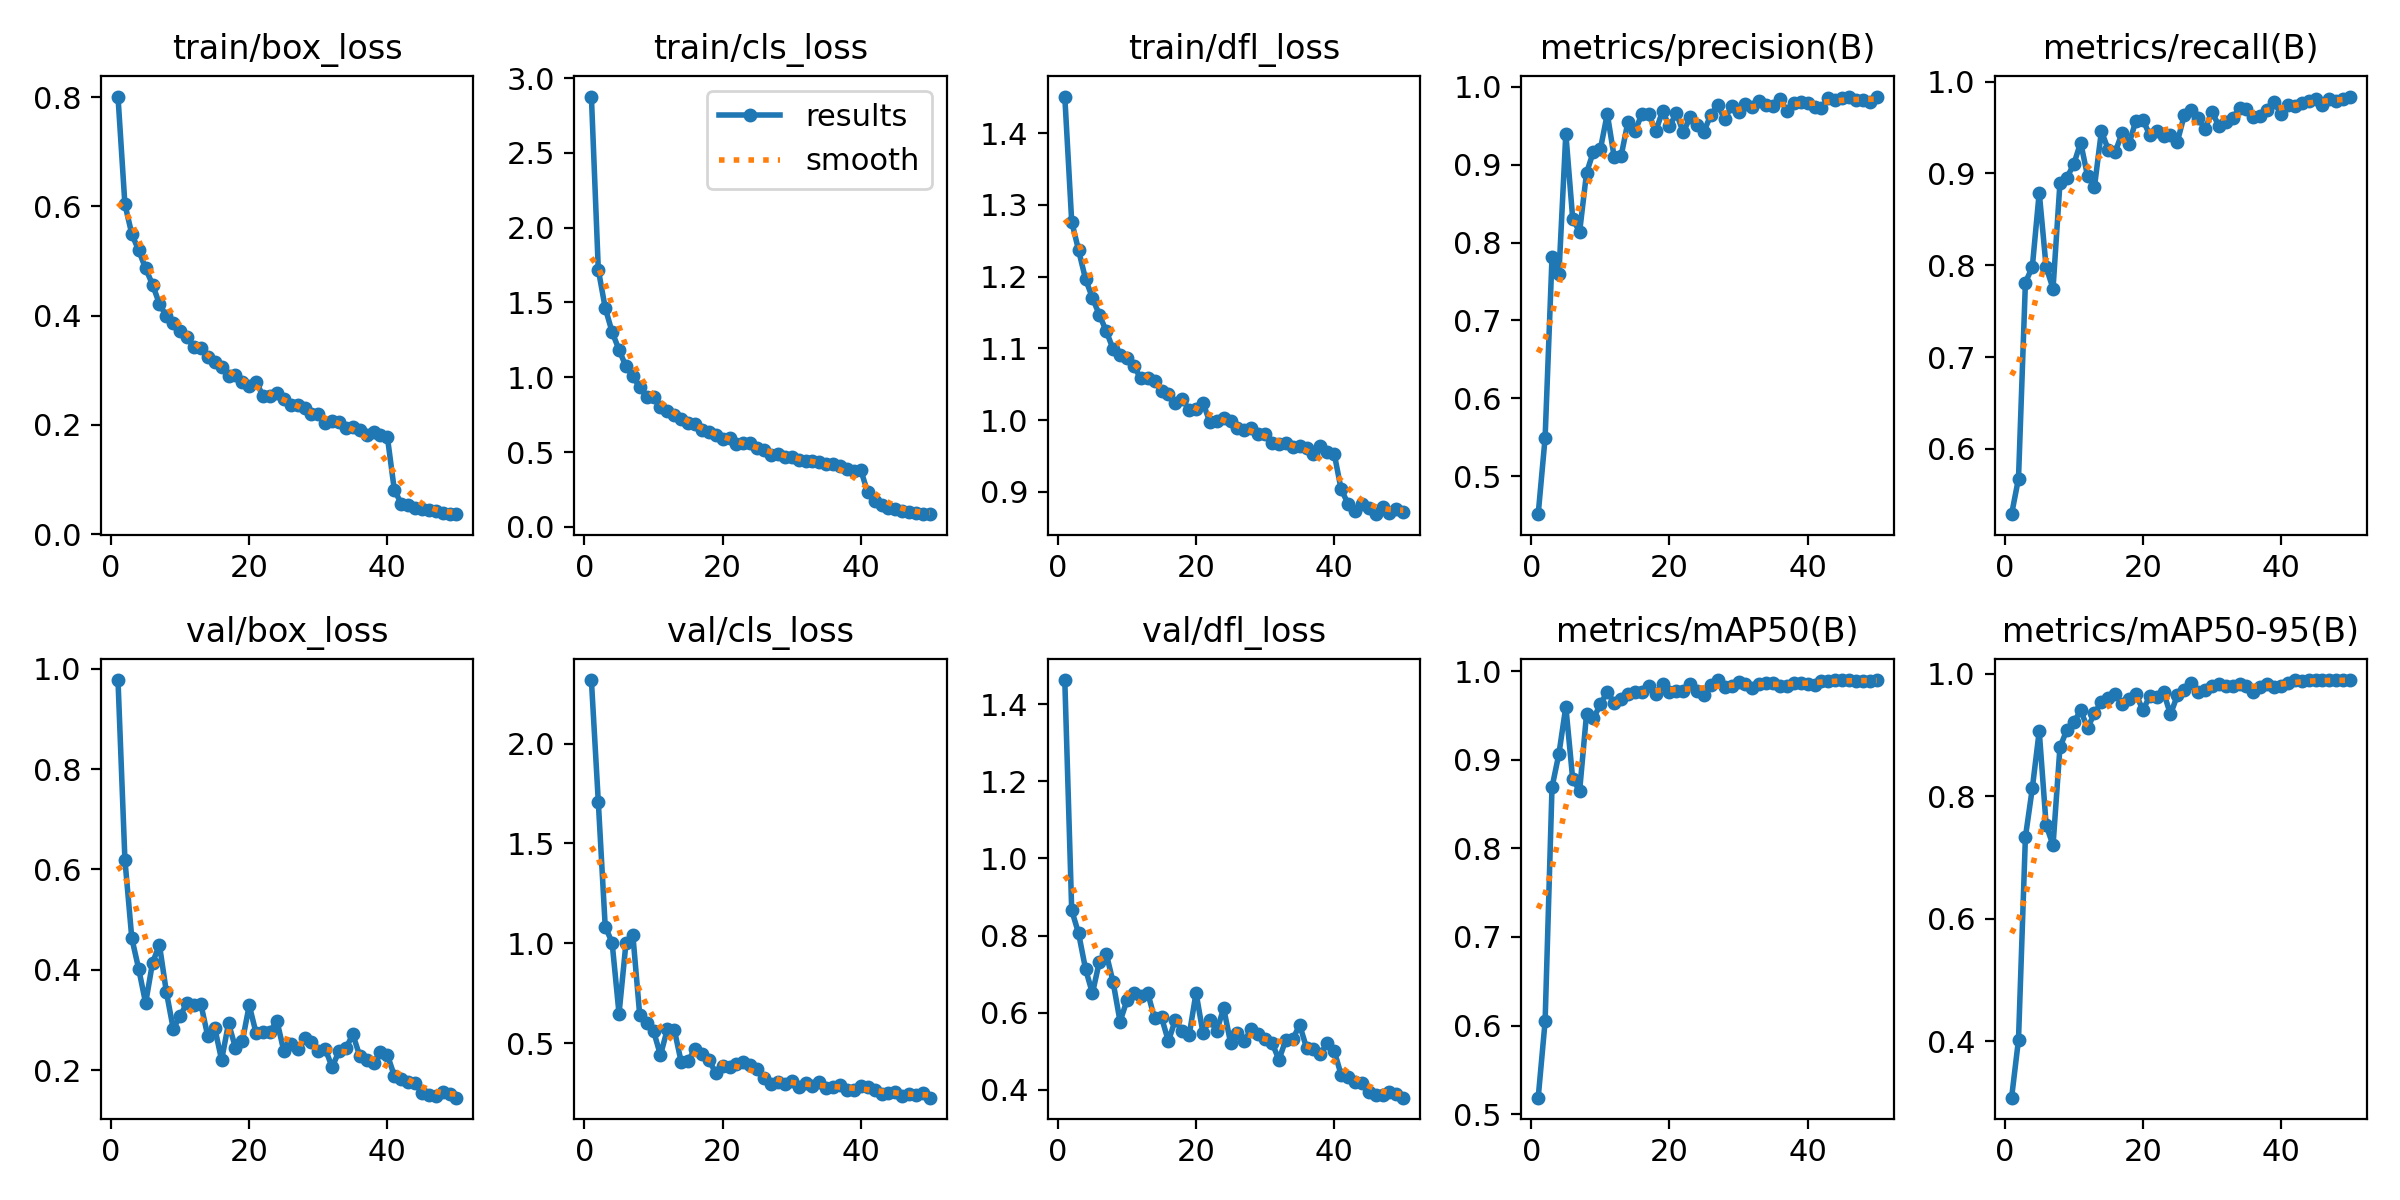

The data file committed next to this chart (first rows):
epoch, time, train/box_loss, train/cls_loss, train/dfl_loss, metrics/precision(B), metrics/recall(B), metrics/mAP50(B), metrics/mAP50-95(B), val/box_loss, val/cls_loss, val/dfl_loss, lr/pg0, lr/pg1, lr/pg2
1, 73.79, 0.8013, 2.877, 1.451, 0.4515, 0.5288, 0.5187, 0.3078, 0.9775, 2.319, 1.462, 0.0002767, 0.0002767, 0.0002767
2, 98.03, 0.604, 1.72, 1.277, 0.5494, 0.5677, 0.6047, 0.4025, 0.6197, 1.709, 0.8653, 0.0005434, 0.0005434, 0.0005434
3, 121.5, 0.5494, 1.464, 1.237, 0.781, 0.7811, 0.8689, 0.7333, 0.4628, 1.083, 0.8056, 0.0007991, 0.0007991, 0.0007991
4, 145.2, 0.5194, 1.303, 1.197, 0.7595, 0.7982, 0.9067, 0.8129, 0.4015, 1.003, 0.7136, 0.0007835, 0.0007835, 0.0007835
5, 168.8, 0.4864, 1.184, 1.17, 0.9398, 0.8792, 0.9599, 0.9064, 0.3336, 0.6469, 0.6502, 0.000767, 0.000767, 0.000767
6, 192, 0.4569, 1.073, 1.147, 0.83, 0.798, 0.8778, 0.7529, 0.4142, 0.9986, 0.732, 0.0007505, 0.0007505, 0.0007505
7, 215.2, 0.4216, 1.007, 1.124, 0.814, 0.7747, 0.8651, 0.7198, 0.4496, 1.042, 0.7531, 0.000734, 0.000734, 0.000734
8, 238.4, 0.399, 0.934, 1.099, 0.8894, 0.8896, 0.9517, 0.8799, 0.356, 0.638, 0.6787, 0.0007175, 0.0007175, 0.0007175
9, 261.6, 0.3873, 0.8677, 1.091, 0.9168, 0.8952, 0.9466, 0.9082, 0.2824, 0.5985, 0.5771, 0.0007011, 0.0007011, 0.0007011
10, 284.9, 0.3724, 0.8716, 1.087, 0.9196, 0.9101, 0.9625, 0.9204, 0.3084, 0.5596, 0.6319, 0.0006846, 0.0006846, 0.0006846
11, 308.2, 0.36, 0.803, 1.075, 0.9651, 0.9337, 0.9767, 0.9402, 0.3343, 0.4392, 0.6519, 0.0006681, 0.0006681, 0.0006681
12, 331.3, 0.3417, 0.7767, 1.058, 0.9096, 0.897, 0.9642, 0.9112, 0.3297, 0.5701, 0.6434, 0.0006516, 0.0006516, 0.0006516
13, 354.4, 0.3407, 0.748, 1.059, 0.9109, 0.8856, 0.9685, 0.9356, 0.3315, 0.5666, 0.6519, 0.0006351, 0.0006351, 0.0006351
14, 377.4, 0.3247, 0.7229, 1.055, 0.9553, 0.946, 0.9745, 0.9537, 0.2674, 0.4047, 0.585, 0.0006186, 0.0006186, 0.0006186
15, 400.6, 0.3153, 0.6933, 1.041, 0.9426, 0.9259, 0.976, 0.9611, 0.2846, 0.4111, 0.5878, 0.0006021, 0.0006021, 0.0006021
16, 423.6, 0.3063, 0.6907, 1.036, 0.9647, 0.9234, 0.9764, 0.9663, 0.2202, 0.4696, 0.5261, 0.0005856, 0.0005856, 0.0005856
17, 446.8, 0.2886, 0.6449, 1.024, 0.9647, 0.9442, 0.9829, 0.9502, 0.2933, 0.4456, 0.5816, 0.0005691, 0.0005691, 0.0005691
18, 470.1, 0.2908, 0.6372, 1.03, 0.9426, 0.9324, 0.9744, 0.9588, 0.245, 0.4145, 0.5515, 0.0005526, 0.0005526, 0.0005526
19, 494.7, 0.2785, 0.6137, 1.014, 0.9684, 0.9576, 0.9855, 0.9669, 0.2575, 0.351, 0.5409, 0.0005361, 0.0005361, 0.0005361
20, 517.9, 0.2706, 0.5847, 1.016, 0.949, 0.9587, 0.9769, 0.9406, 0.3294, 0.3854, 0.6517, 0.0005196, 0.0005196, 0.0005196
21, 541, 0.2787, 0.5935, 1.024, 0.9659, 0.9417, 0.9774, 0.9631, 0.2733, 0.3818, 0.5477, 0.0005031, 0.0005031, 0.0005031
22, 564.2, 0.2529, 0.5573, 0.9971, 0.9414, 0.9459, 0.9772, 0.9614, 0.276, 0.3969, 0.5815, 0.0004866, 0.0004866, 0.0004866
23, 587.4, 0.2526, 0.563, 0.998, 0.9611, 0.9411, 0.9852, 0.9697, 0.2757, 0.4031, 0.5533, 0.0004701, 0.0004701, 0.0004701
24, 610.6, 0.2584, 0.5611, 1.003, 0.9511, 0.9421, 0.9772, 0.9336, 0.2988, 0.392, 0.6115, 0.0004537, 0.0004537, 0.0004537
25, 633.7, 0.2479, 0.5284, 0.9987, 0.9423, 0.9346, 0.9728, 0.9649, 0.2384, 0.3685, 0.5219, 0.0004372, 0.0004372, 0.0004372
26, 656.8, 0.2369, 0.5155, 0.9893, 0.9641, 0.9635, 0.9842, 0.974, 0.2523, 0.3231, 0.5473, 0.0004207, 0.0004207, 0.0004207
27, 680.1, 0.2362, 0.482, 0.9862, 0.9759, 0.9686, 0.9899, 0.9841, 0.2426, 0.2964, 0.5274, 0.0004042, 0.0004042, 0.0004042
28, 708.4, 0.2308, 0.4887, 0.9891, 0.9583, 0.9606, 0.9821, 0.9709, 0.2632, 0.3033, 0.5577, 0.0003877, 0.0003877, 0.0003877
29, 737.3, 0.2201, 0.4697, 0.981, 0.9751, 0.9481, 0.9834, 0.9739, 0.257, 0.2964, 0.5459, 0.0003712, 0.0003712, 0.0003712
30, 766, 0.2205, 0.4657, 0.9802, 0.9669, 0.9672, 0.9874, 0.9792, 0.2382, 0.31, 0.5326, 0.0003547, 0.0003547, 0.0003547
31, 794, 0.2039, 0.4495, 0.9676, 0.9773, 0.9518, 0.9856, 0.9839, 0.2426, 0.2807, 0.522, 0.0003382, 0.0003382, 0.0003382
32, 821.8, 0.2069, 0.4392, 0.9663, 0.9735, 0.9564, 0.9809, 0.9799, 0.2059, 0.2995, 0.4779, 0.0003217, 0.0003217, 0.0003217
33, 849.4, 0.205, 0.4417, 0.9684, 0.9819, 0.9604, 0.9851, 0.9796, 0.2379, 0.2829, 0.5298, 0.0003052, 0.0003052, 0.0003052
34, 876.9, 0.1948, 0.4321, 0.9627, 0.9766, 0.9712, 0.9866, 0.9828, 0.2441, 0.3065, 0.5314, 0.0002887, 0.0002887, 0.0002887
35, 904.6, 0.1962, 0.4209, 0.9643, 0.9757, 0.9708, 0.9866, 0.9794, 0.2711, 0.277, 0.5682, 0.0002722, 0.0002722, 0.0002722
36, 932.6, 0.1899, 0.4174, 0.9613, 0.9836, 0.9616, 0.9827, 0.9704, 0.2283, 0.2799, 0.5088, 0.0002557, 0.0002557, 0.0002557
37, 960.4, 0.1822, 0.4079, 0.9529, 0.969, 0.9627, 0.9827, 0.9789, 0.2208, 0.2874, 0.5066, 0.0002392, 0.0002392, 0.0002392
38, 988, 0.1875, 0.3898, 0.9643, 0.9785, 0.9688, 0.9869, 0.9838, 0.2138, 0.2647, 0.4928, 0.0002227, 0.0002227, 0.0002227
39, 1016, 0.1808, 0.375, 0.9548, 0.9803, 0.9778, 0.9867, 0.9785, 0.2368, 0.2635, 0.5218, 0.0002063, 0.0002063, 0.0002063
40, 1043, 0.1775, 0.3805, 0.9533, 0.9789, 0.9647, 0.9855, 0.9798, 0.2301, 0.286, 0.501, 0.0001898, 0.0001898, 0.0001898
41, 1077, 0.08111, 0.23, 0.9035, 0.9743, 0.9749, 0.9845, 0.9844, 0.189, 0.2801, 0.4393, 0.0001733, 0.0001733, 0.0001733
42, 1105, 0.0559, 0.1759, 0.8835, 0.9722, 0.9736, 0.9891, 0.9891, 0.1822, 0.2642, 0.4324, 0.0001568, 0.0001568, 0.0001568
43, 1132, 0.05281, 0.1445, 0.873, 0.9857, 0.9767, 0.9888, 0.9888, 0.1769, 0.2443, 0.4215, 0.0001403, 0.0001403, 0.0001403
44, 1159, 0.04838, 0.1249, 0.8836, 0.9829, 0.9786, 0.9898, 0.9896, 0.1737, 0.2514, 0.4169, 0.0001238, 0.0001238, 0.0001238
45, 1186, 0.04539, 0.1167, 0.8777, 0.9851, 0.9812, 0.9897, 0.9897, 0.1553, 0.2552, 0.394, 0.0001073, 0.0001073, 0.0001073
46, 1213, 0.04424, 0.1057, 0.8688, 0.987, 0.9747, 0.9896, 0.9896, 0.1504, 0.2351, 0.3859, 9.0797e-05, 9.0797e-05, 9.0797e-05
47, 1240, 0.04211, 0.1017, 0.879, 0.9829, 0.9816, 0.9893, 0.9891, 0.1493, 0.2434, 0.3873, 7.43036e-05, 7.43036e-05, 7.43036e-05
48, 1267, 0.03882, 0.09328, 0.8709, 0.9835, 0.9791, 0.989, 0.989, 0.1568, 0.2419, 0.3939, 5.78102e-05, 5.78102e-05, 5.78102e-05
49, 1292, 0.03659, 0.08511, 0.8764, 0.9803, 0.9813, 0.9892, 0.9892, 0.153, 0.2477, 0.3895, 4.13168e-05, 4.13168e-05, 4.13168e-05
50, 1317, 0.03642, 0.08814, 0.872, 0.9873, 0.9838, 0.9896, 0.9896, 0.1451, 0.2262, 0.3797, 2.48234e-05, 2.48234e-05, 2.48234e-05
